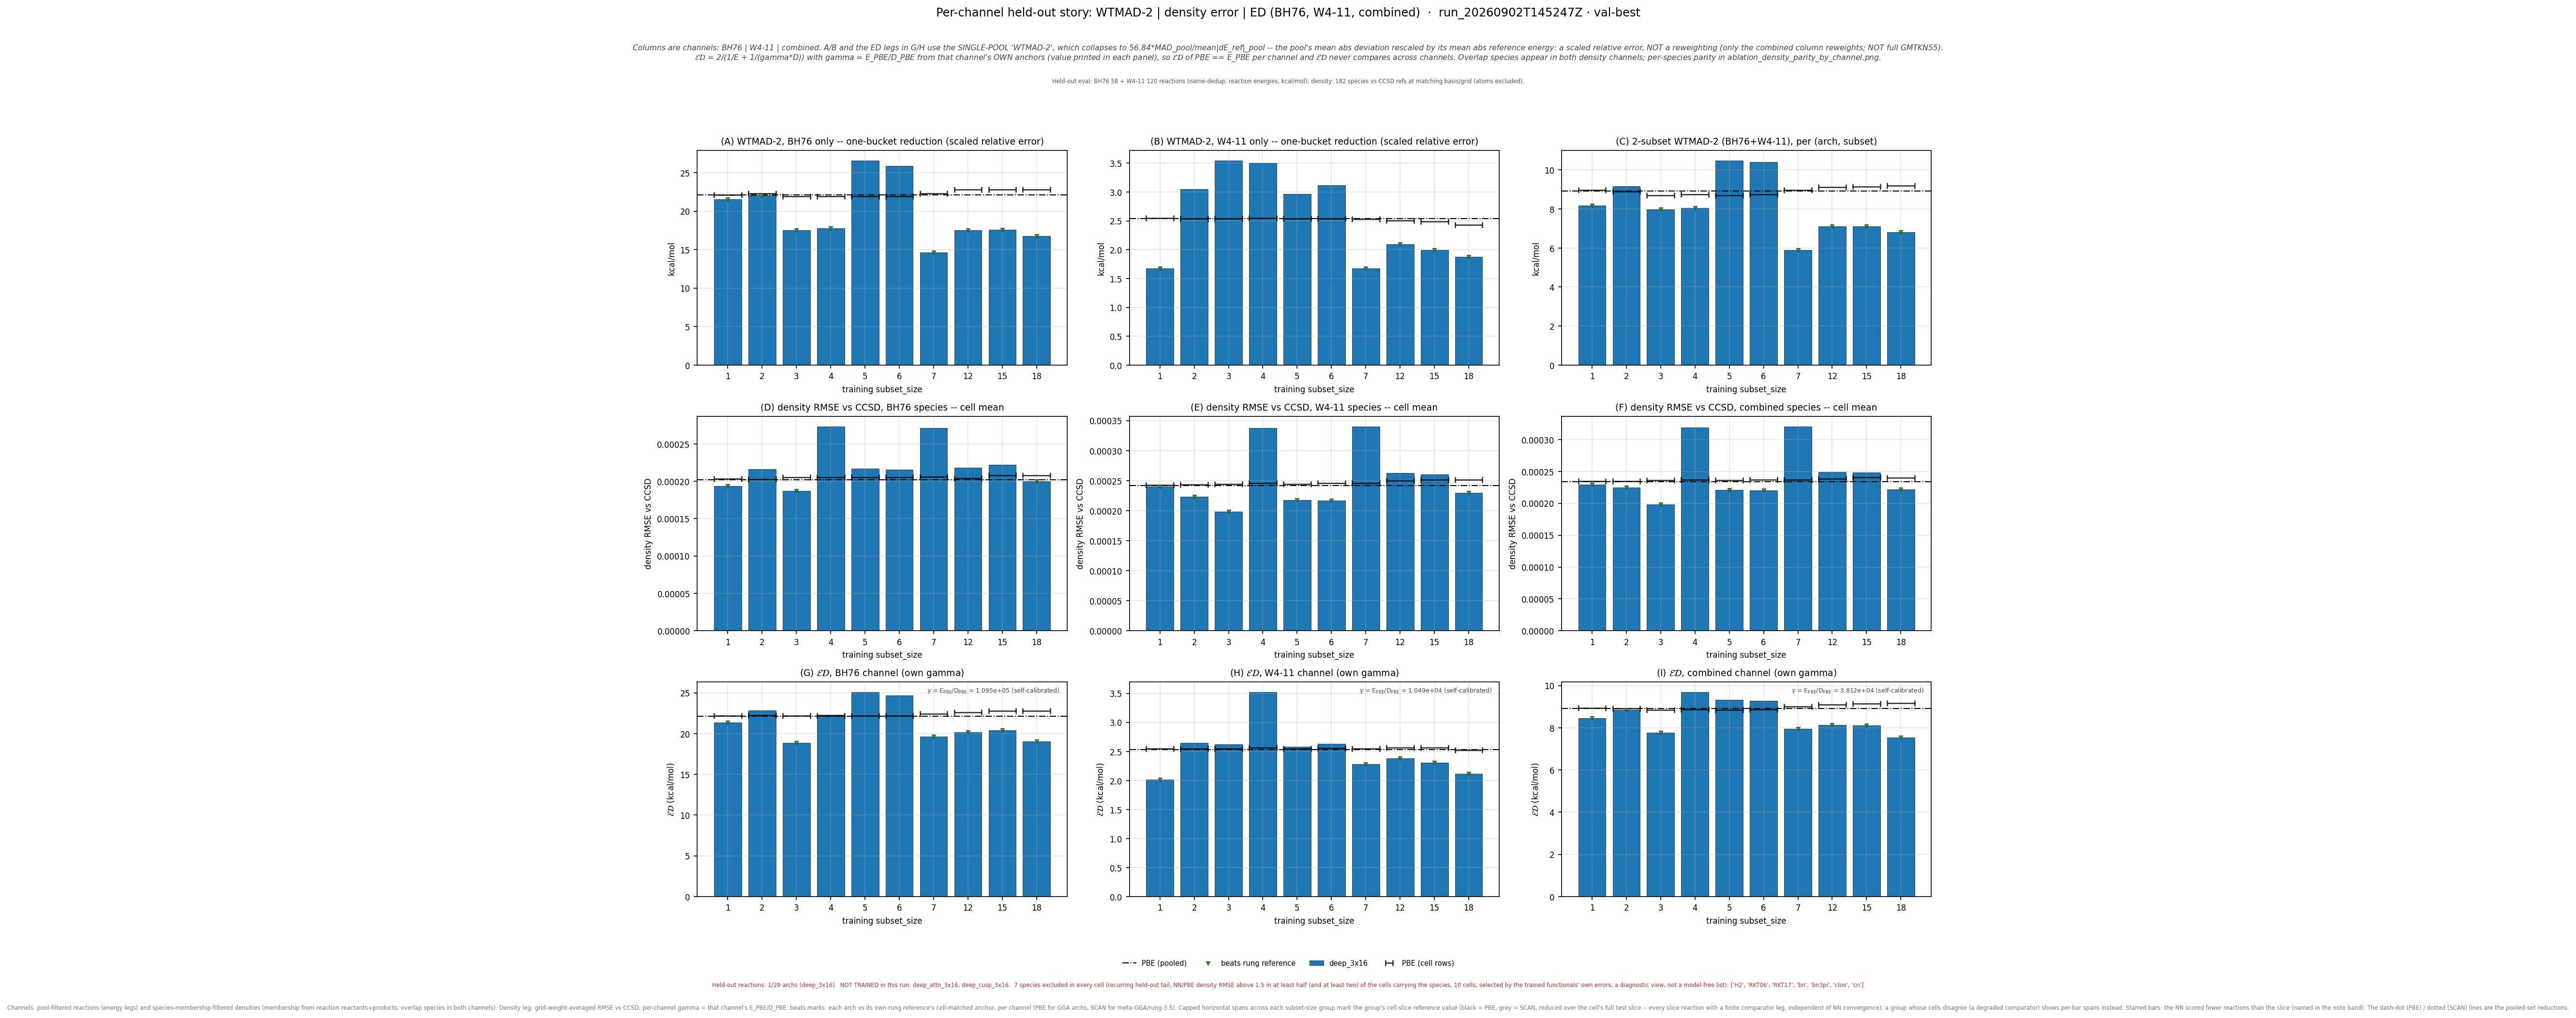

Source data for this figure (header and first rows):
leg, arch, subset_size, n_reactions, n_density_species, E_kcalmol, D_rmse, gamma, gammaD_kcalmol, ED_kcalmol, E_pbe_kcalmol, D_pbe_rmse, ED_pbe_kcalmol, beats_pbe, E_scan_kcalmol, D_scan_rmse, ED_scan_kcalmol, beats_scan, ED_pbe_cell_kcalmol, ED_scan_cell_kcalmol, n_reactions_slice, D_insample_rmse, n_insample_species
bh76_wtmad2, deep_3x16, 1, 58, 63, 21.52, 0.000194, 109489, 21.24, 21.38, 22.11, 0.000202, 22.11, True, , , , , 22.18, , 58, , 
bh76_wtmad2, deep_3x16, 2, 57, 61, 22.03, 0.0002163, 109489, 23.68, 22.83, 22.11, 0.000202, 22.11, False, , , , , 22.26, , 57, , 
bh76_wtmad2, deep_3x16, 3, 56, 59, 17.52, 0.0001873, 109489, 20.5, 18.89, 22.11, 0.000202, 22.11, True, , , , , 22.18, , 56, , 
bh76_wtmad2, deep_3x16, 4, 56, 59, 17.75, 0.0002735, 109489, 29.94, 22.29, 22.11, 0.000202, 22.11, False, , , , , 22.18, , 56, , 
bh76_wtmad2, deep_3x16, 5, 56, 59, 26.57, 0.000217, 109489, 23.76, 25.09, 22.11, 0.000202, 22.11, False, , , , , 22.18, , 56, , 
bh76_wtmad2, deep_3x16, 6, 56, 59, 25.88, 0.0002159, 109489, 23.64, 24.71, 22.11, 0.000202, 22.11, False, , , , , 22.18, , 56, , 
bh76_wtmad2, deep_3x16, 7, 57, 58, 14.64, 0.0002712, 109489, 29.7, 19.61, 22.11, 0.000202, 22.11, True, , , , , 22.44, , 57, , 
bh76_wtmad2, deep_3x16, 12, 55, 56, 17.5, 0.0002181, 109489, 23.88, 20.2, 22.11, 0.000202, 22.11, True, , , , , 22.59, , 55, , 
bh76_wtmad2, deep_3x16, 15, 55, 53, 17.6, 0.0002223, 109489, 24.34, 20.43, 22.11, 0.000202, 22.11, True, , , , , 22.79, , 55, , 
bh76_wtmad2, deep_3x16, 18, 55, 53, 16.8, 0.0002003, 109489, 21.93, 19.02, 22.11, 0.000202, 22.11, True, , , , , 22.79, , 55, , 
w411_wtmad2, deep_3x16, 1, 119, 114, 1.679, 0.0002403, 10493, 2.521, 2.016, 2.536, 0.0002417, 2.536, True, , , , , 2.548, , 119, , 
w411_wtmad2, deep_3x16, 2, 120, 113, 3.048, 0.0002231, 10493, 2.341, 2.648, 2.536, 0.0002417, 2.536, False, , , , , 2.545, , 120, , 
w411_wtmad2, deep_3x16, 3, 120, 112, 3.544, 0.0001987, 10493, 2.085, 2.625, 2.536, 0.0002417, 2.536, False, , , , , 2.551, , 120, , 
w411_wtmad2, deep_3x16, 4, 119, 111, 3.505, 0.0003374, 10493, 3.54, 3.522, 2.536, 0.0002417, 2.536, False, , , , , 2.562, , 119, , 
w411_wtmad2, deep_3x16, 5, 120, 112, 2.969, 0.000218, 10493, 2.287, 2.584, 2.536, 0.0002417, 2.536, False, , , , , 2.551, , 120, , 
w411_wtmad2, deep_3x16, 6, 119, 111, 3.116, 0.0002172, 10493, 2.279, 2.633, 2.536, 0.0002417, 2.536, False, , , , , 2.561, , 119, , 
w411_wtmad2, deep_3x16, 7, 118, 110, 1.675, 0.0003404, 10493, 3.572, 2.28, 2.536, 0.0002417, 2.536, True, , , , , 2.552, , 118, , 
w411_wtmad2, deep_3x16, 12, 114, 104, 2.097, 0.0002628, 10493, 2.758, 2.382, 2.536, 0.0002417, 2.536, True, , , , , 2.564, , 114, , 
w411_wtmad2, deep_3x16, 15, 113, 102, 1.993, 0.0002602, 10493, 2.73, 2.304, 2.536, 0.0002417, 2.536, True, , , , , 2.561, , 113, , 
w411_wtmad2, deep_3x16, 18, 111, 101, 1.877, 0.0002301, 10493, 2.415, 2.112, 2.536, 0.0002417, 2.536, True, , , , , 2.527, , 111, , 
combined_wtmad2, deep_3x16, 1, 177, 181, 8.182, 0.0002297, 38116, 8.757, 8.46, 8.915, 0.0002339, 8.915, True, , , , , 8.949, , 177, , 
combined_wtmad2, deep_3x16, 2, 177, 179, 9.161, 0.0002249, 38116, 8.573, 8.857, 8.915, 0.0002339, 8.915, True, , , , , 8.926, , 177, , 
combined_wtmad2, deep_3x16, 3, 176, 177, 7.99, 0.000198, 38116, 7.548, 7.762, 8.915, 0.0002339, 8.915, True, , , , , 8.841, , 176, , 
combined_wtmad2, deep_3x16, 4, 175, 176, 8.064, 0.0003187, 38116, 12.15, 9.694, 8.915, 0.0002339, 8.915, False, , , , , 8.877, , 175, , 
combined_wtmad2, deep_3x16, 5, 176, 177, 10.48, 0.0002211, 38116, 8.426, 9.341, 8.915, 0.0002339, 8.915, False, , , , , 8.841, , 176, , 
combined_wtmad2, deep_3x16, 6, 175, 176, 10.4, 0.0002201, 38116, 8.388, 9.286, 8.915, 0.0002339, 8.915, False, , , , , 8.876, , 175, , 
combined_wtmad2, deep_3x16, 7, 175, 174, 5.897, 0.0003207, 38116, 12.22, 7.956, 8.915, 0.0002339, 8.915, True, , , , , 9.005, , 175, , 
combined_wtmad2, deep_3x16, 12, 169, 168, 7.109, 0.0002491, 38116, 9.495, 8.131, 8.915, 0.0002339, 8.915, True, , , , , 9.103, , 169, , 
combined_wtmad2, deep_3x16, 15, 168, 164, 7.103, 0.0002481, 38116, 9.456, 8.112, 8.915, 0.0002339, 8.915, True, , , , , 9.154, , 168, , 
combined_wtmad2, deep_3x16, 18, 166, 163, 6.822, 0.0002215, 38116, 8.444, 7.547, 8.915, 0.0002339, 8.915, True, , , , , 9.168, , 166, , 
